Photos from the image-classification dataset "data" in the GitHub repository Viraj-Mavani/smart_agriculture_system. Its 10 classes are: tomato bacterial spot, tomato early blight, tomato late blight, tomato leaf mold, tomato septoria leaf spot, tomato spider mites two-spotted, tomato target spot, tomato yellow leaf curl virus, tomato mosaic virus, tomato healthy.

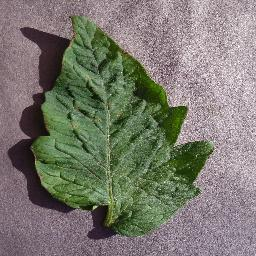
Label: tomato target spot

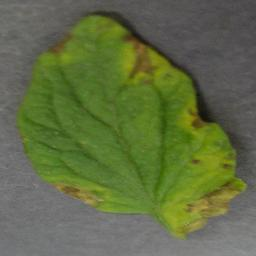
Label: tomato yellow leaf curl virus

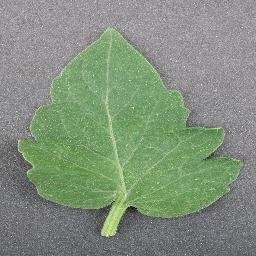
Label: tomato healthy

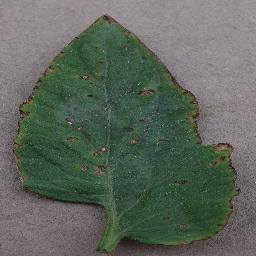
Label: tomato bacterial spot

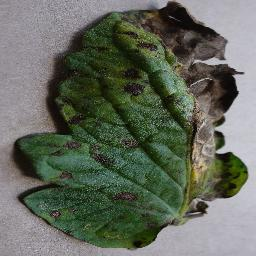
Label: tomato early blight

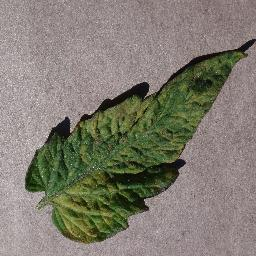
Label: tomato leaf mold
